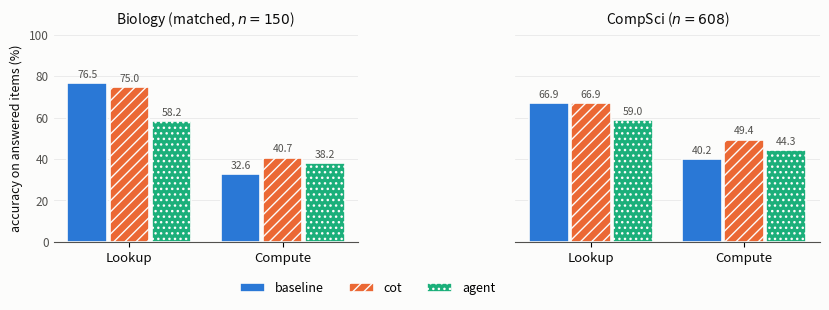

Generate this figure with matplotlib: (Note: this script raises an exception after producing the figure.)
"""fig4: accuracy by task family, three configurations, two domains.

Biology uses the MATCHED subset (the agent's 150 questions) so all three
configurations are scored on identical items. CompSci is the full single run.
Answered items only, so agent turn-budget exhaustion is not double-counted here; it is
reported separately in the paper.
"""
import matplotlib
matplotlib.use("Agg")
import matplotlib.pyplot as plt
import numpy as np

# categorical slots 1-3, fixed order, from the reference palette (light surface)
COLORS = {"baseline": "#2a78d6", "cot": "#eb6834", "agent": "#1baf7a"}
HATCH = {"baseline": "", "cot": "///", "agent": "..."}
SURFACE, INK, MUTED = "#fcfcfb", "#0b0b0b", "#52514e"

DATA = {
    "Biology (matched, $n=150$)": {
        "baseline": [76.5, 32.6], "cot": [75.0, 40.7], "agent": [58.2, 38.2]},
    "CompSci ($n=608$)": {
        "baseline": [66.9, 40.2], "cot": [66.9, 49.4], "agent": [59.0, 44.3]},
}
FAMILIES = ["Lookup", "Compute"]

fig, axes = plt.subplots(1, 2, figsize=(8.4, 3.5), sharey=True)
fig.patch.set_facecolor(SURFACE)
x = np.arange(len(FAMILIES))
w = 0.26

for ax, (title, series) in zip(axes, DATA.items()):
    ax.set_facecolor(SURFACE)
    for i, (name, vals) in enumerate(series.items()):
        off = (i - 1) * (w + 0.015)        # 2px-equivalent gap between fills
        bars = ax.bar(x + off, vals, w, label=name, color=COLORS[name],
                      hatch=HATCH[name], edgecolor=SURFACE, linewidth=1.2)
        for b, v in zip(bars, vals):
            ax.text(b.get_x() + b.get_width() / 2, v + 1.6, f"{v:.1f}",
                    ha="center", va="bottom", fontsize=7.5, color=MUTED)
    ax.set_title(title, fontsize=10, color=INK, pad=8)
    ax.set_xticks(x); ax.set_xticklabels(FAMILIES, fontsize=9.5, color=INK)
    ax.set_ylim(0, 100)
    ax.grid(axis="y", alpha=0.25, linewidth=0.6); ax.set_axisbelow(True)
    for s in ("top", "right", "left"):
        ax.spines[s].set_visible(False)
    ax.spines["bottom"].set_color(MUTED); ax.spines["bottom"].set_linewidth(0.8)
    ax.tick_params(axis="y", length=0, labelsize=8.5, colors=MUTED)

axes[0].set_ylabel("accuracy on answered items (%)", fontsize=9, color=INK)
axes[0].legend(frameon=False, fontsize=9, ncol=3, loc="upper center",
               bbox_to_anchor=(1.03, -0.14))
plt.tight_layout(rect=(0, 0.06, 1, 1))
plt.savefig("figures/fig4_accuracy_by_family.pdf", bbox_inches="tight",
            facecolor=SURFACE)
print("wrote figures/fig4_accuracy_by_family.pdf")
